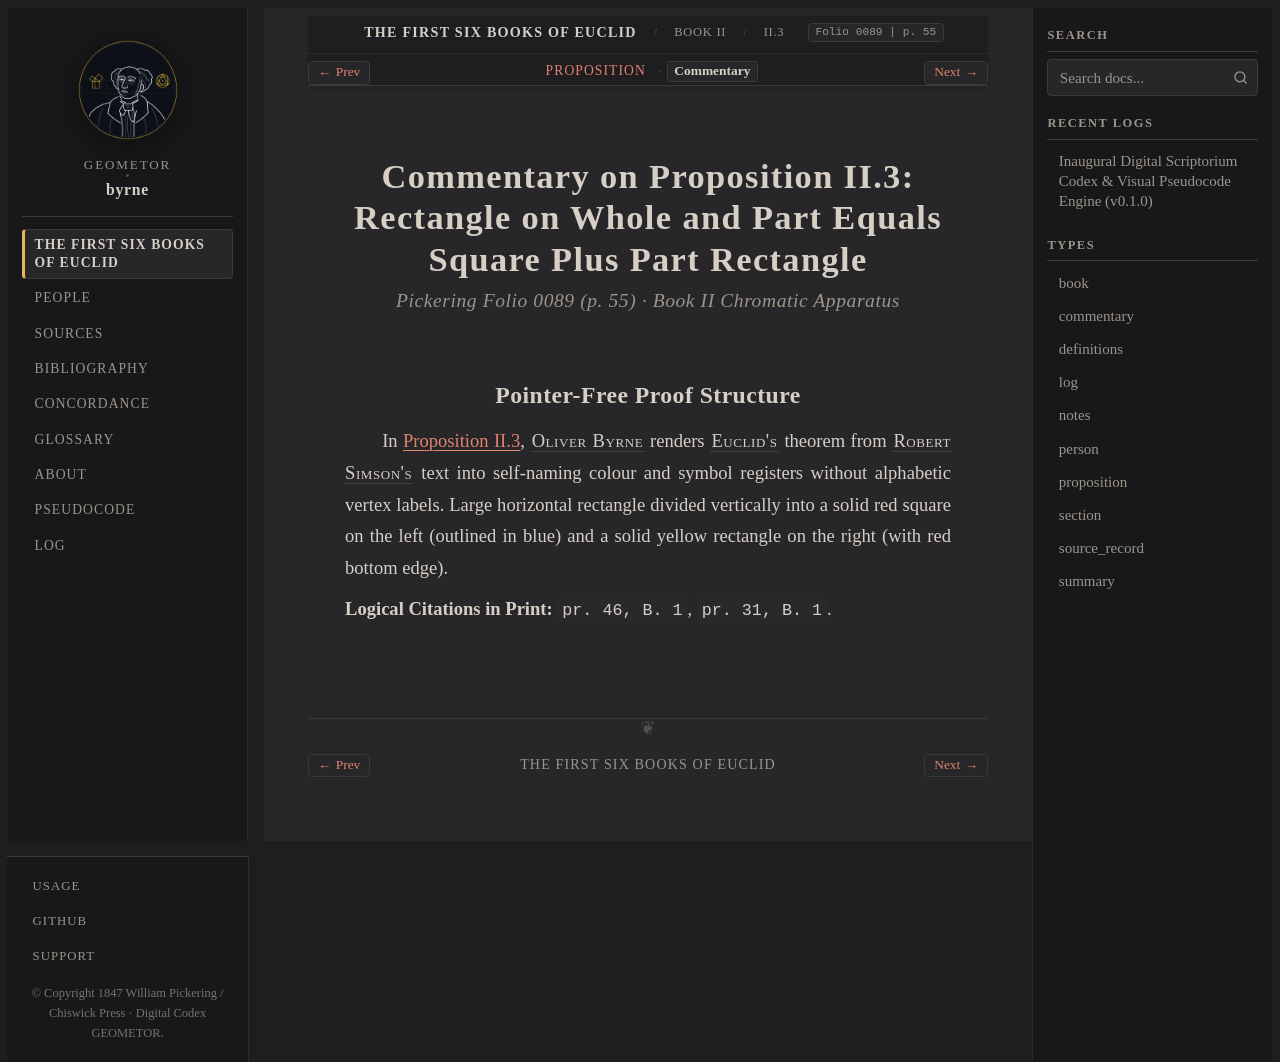

repository: geometor/byrne · page: coloured_euclid/book-ii/03/commentary.html · generator: sphinx

:canonical_id: II.3.commentary
:book: II
:proposition: 3
:order: 3
:type: commentary
:title: Commentary — Proposition II.3
:folio: 0089
:page: 55

.. _byrne-ii-3-commentary:

.. folio:: 0089
   :page: 55

Commentary on Proposition II.3: Rectangle on Whole and Part Equals Square Plus Part Rectangle
=============================================================================================

.. rubric:: Pickering Folio 0089 (p. 55) · Book II Chromatic Apparatus

Pointer-Free Proof Structure
----------------------------

In :ref:`Proposition II.3 <byrne-ii-3>`, :person:`Oliver Byrne <byrne>` renders :person:`Euclid's <euclid>` theorem from :person:`Robert Simson's <simson>` text into self-naming colour and symbol registers without alphabetic vertex labels. Large horizontal rectangle divided vertically into a solid red square on the left (outlined in blue) and a solid yellow rectangle on the right (with red bottom edge).

**Logical Citations in Print:** ``pr. 46, B. 1``, ``pr. 31, B. 1``.
